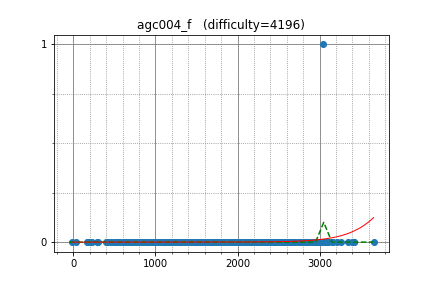

The file beside this chart, header and first rows:
semiexp, 3657.136066, 0
Marcin, 2935, 0
abyssmall, 2314, 0
yosupo, 3094, 0
zemen, 2963, 0
GendelPiekel, 2905, 0
Um_nik, 3255, 0
matthew99, 2799, 0
snuke, 3392, 0
Arterm, 2744, 0
dreamoon, 2665, 0
MathCrusader, 2606, 0
uwi, 3067, 0
ksun48, 3149, 0
avolchek, 2414, 0
LHiC, 3424, 0
enot, 3037, 1
latte0119, 2751, 0
aid, 3105, 0
kawatea, 2847, 0
mmaxio, 2749, 0
Antiforest, 2560, 0
aaaaajack, 3040, 0
Huziwara, 2613, 0
shik, 2841, 0
apiad, 2965, 0
majk, 2482, 0
Vercingetorix, 2972, 0
tos, 2856, 0
izrak, 2983, 0
SuprDewd, 1805, 0
Golovanov399, 2745, 0
Komaki, 1649, 0
anta, 3013, 0
Laakeri, 2872, 0
imang, 1861, 0
zscefn, 2480, 0
Y_UME, 2485, 0
nuip, 2660, 0
sigma425, 2704, 0
natsugiri, 2537, 0
HellKitsune, 3097, 0
t1016d, 2675, 0
atetubou, 3001, 0
ir5, 2767, 0
tozangezan, 2997, 0
Zlobober, 3004, 0
endagorion, 3344, 0
reew2n, 2400, 0
Elshiko, 1895, 0
EvgeniSergeev, 2040, 0
izban, 3164, 0
Whalanator, 2080, 0
tcchung, 2149, 0
Gassa, 2350, 0
maroonrk, 2367, 0
rickytheta, 2264, 0
Carups, 2349, 0
geniucos, 3416, 0
august14, 2773, 0
behzad_nouri, 1901, 0
... 564 more rows
